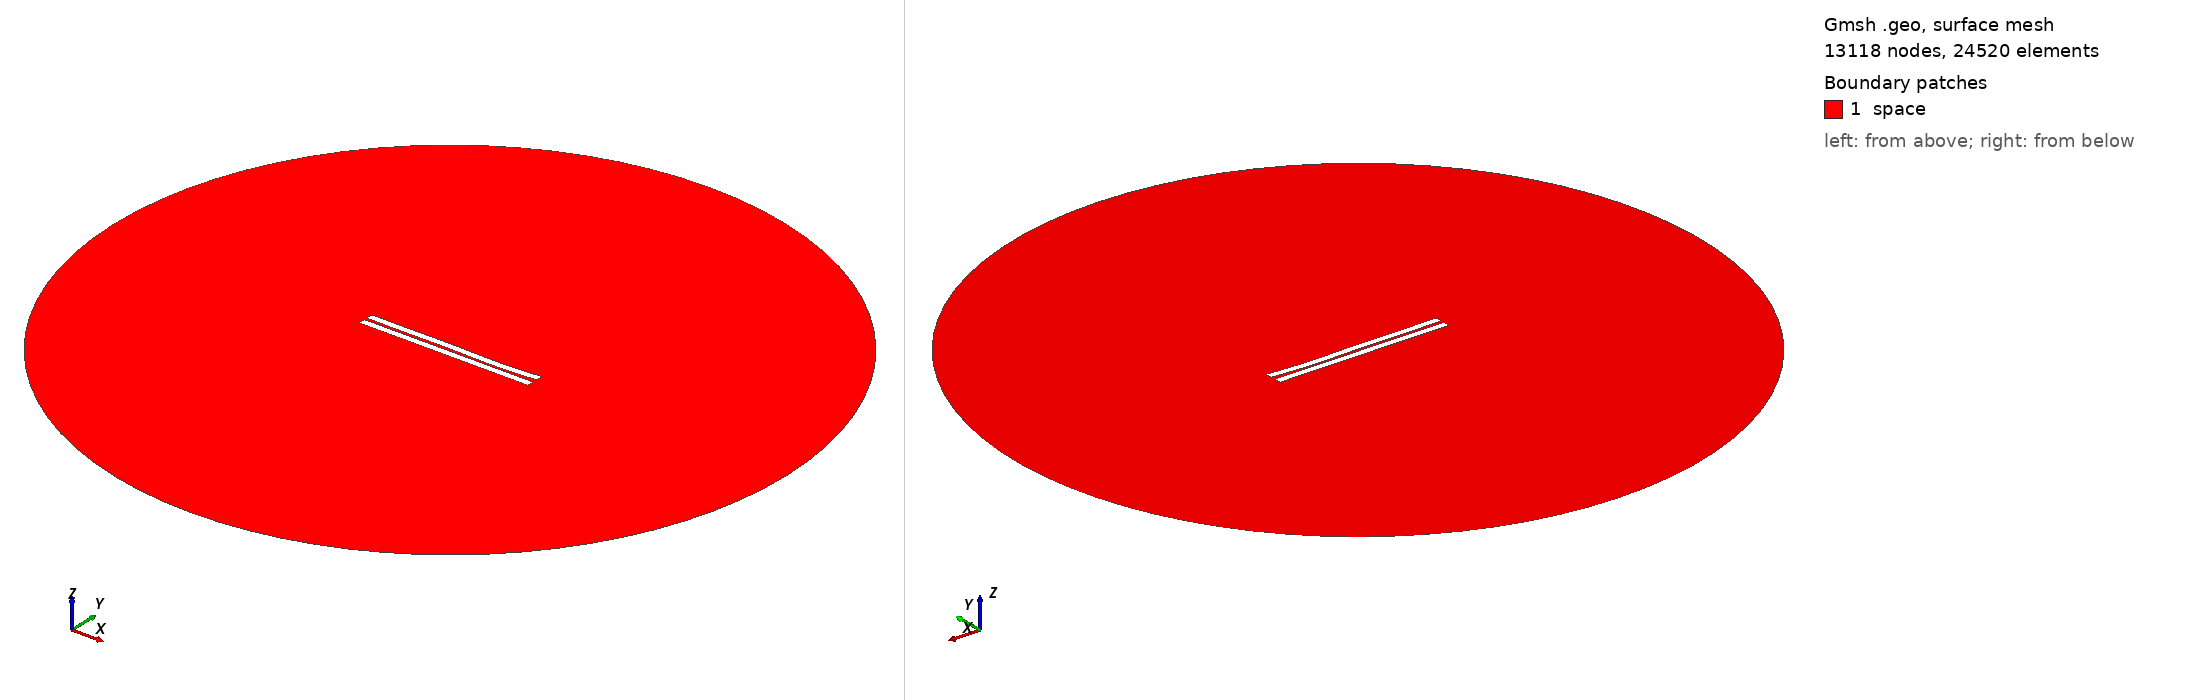

Gmsh geometry script, surface-meshed: 13118 nodes, 24520 surface elements. Boundary patches (legend numbers): 1 space. Left view from above one corner, right view from below the opposite corner. Legend entries are the model's physical surfaces. The drawing asked Gmsh for element sizes between 1% and 20% of the model's largest extent; the script's own settings can give other sizes.

=== 771.geo (drawn) ===
//---------------------------------------
// Geometry kernel
//---------------------------------------

SetFactory("OpenCASCADE");



//---------------------------------------
// Parameters of the geometry
//---------------------------------------

// Overetch of the upper plate
overetch = 0.0;

// Distance between the plates
distance = 1.75;

// Discretization over the x axis (for the deformation)
nx = 50; 

// Length of the plate
L = 100 - overetch; 

// Number of modes
n = 4; 

// 1st mode coefficient
coeff(1) = -0.075;
beta(1) = 0.596864 * 3.1415926535 / L;

// 2nd mode coefficient
coeff(2) = -0.15;
beta(2) = 1.49418 * 3.1415926535 / L;

// 3rd mode coefficient
coeff(3) = 0.15;
beta(3) = 2.50025 * 3.1415926535 / L;

// 4th mode coefficient
coeff(4) = -0.15;
beta(4) = 3.49999 * 3.1415926535 / L;



//---------------------------------------
// Upper plate (deformed rectangle)
//---------------------------------------

// Coordiantes of the upper plate
xmin = -50;
xmax = 50 - overetch;

// Height of the upper plate
yheight = 4 - 2 * overetch;

// Indexes of the points
UpperID[] = {};
LowerID[] = {};
LeftID[] = {};
RightID[] = {};

// Point index
p = 1;

// Horizontal edges
For i In {1:nx}
    x = xmin + (i-1)*(xmax - xmin)/(nx-1);

    y_bottom = distance / 2 + overetch;
    For j In {1:n}
        C = (Cosh(beta(j)*L) + Cos(beta(j)*L)) / (Sinh(beta(j)*L) + Sin(beta(j)*L));
        y_bottom  = y_bottom + coeff(j) * (Cosh(beta(j)*(x+50)) - Cos(beta(j)*(x+50)) - C * (Sinh(beta(j)*(x+50)) - Sin(beta(j)*(x+50))));
    EndFor

    y_top = y_bottom + yheight;

    Point(p) = {x, y_top, 0, 1.0};
    UpperID[i] = p;
    p = p + 1;

    Point(p) = {x, y_bottom, 0, 1.0};
    LowerID[i] = p;
    p = p + 1;
EndFor

// Create point lists
UpperPts[] = {}; LowerPts[] = {};
For i In {1:nx}
  UpperPts[] += {UpperID[i]};
  LowerPts[] += {LowerID[i]};
EndFor

// Build splines
Spline(1) = {UpperPts[]};
Spline(2) = {LowerPts[]};
Line(3) = {LowerPts[nx-1], UpperPts[nx-1]};
Line(4) = {LowerPts[0], UpperPts[0]};

// Build the plane surface
Curve Loop(1) = {2, 3, -1, -4};
Plane Surface(1) = {1};



//---------------------------------------
// Lower plate (rectangle)
//---------------------------------------

// Vertices
Point(1001) = {-50, -1, 0, 1.0};
Point(1002) = { 50, -1, 0, 1.0};
Point(1003) = { 50,  -5, 0, 1.0};
Point(1004) = {-50,  -5, 0, 1.0};

// Edges
Line(5) = {1001, 1002};
Line(6) = {1002, 1003};
Line(7) = {1003, 1004};
Line(8) = {1004, 1001};

// Plane surface
Line Loop(2) = {5, 6, 7, 8};
Plane Surface(2) = {2}; 



//---------------------------------------
// Outer (fictious) boundary
//---------------------------------------

// Points
Point(1005) = {0, 0, 0};       // Center
Point(1006) = {200, 0, 0};     // Start point
Point(1007) = {0, 200, 0};     // 90 degrees
Point(1008) = {-200, 0, 0};    // 180 degrees
Point(1009) = {0, -200, 0};    // 270 degrees

// Circle arcs (each needs start, center, end)
Circle(9) = {1006, 1005, 1007};
Circle(10) = {1007, 1005, 1008};
Circle(11) = {1008, 1005, 1009};
Circle(12) = {1009, 1005, 1006};

// Plane surface for the entire domain
Curve Loop(3) = {9, 10, 11, 12};
Surface(3) = {3};

// Subtract the plates from the whole domain to obtain the actual domain where we want to solve the equations
BooleanDifference{ Surface{3}; Delete; }{ Surface{1}; Surface{2}; Delete; }




//---------------------------------------
// Transfinite Lines/Curves
//---------------------------------------

// Set the number of points on the boundaries
r = 7;

// Plates
Transfinite Curve {1, 2} = 50*r Using Progression 1;
Transfinite Curve {3, 4} = 2*r Using Progression 1;
Transfinite Line {5, 7} = 50*r Using Progression 1;
Transfinite Line {6, 8} = 2*r Using Progression 1;

// Outer boundary
Transfinite Line {9, 10, 11, 12} = 20 Using Progression 1;



//---------------------------------------
// Physical groups
//---------------------------------------                

// Physical curves (boundaries)
Physical Line("force_segment", 10) = {2};
Physical Line("upper_plate", 11) = {1, 3, 4};
Physical Line("lower_plate", 12) = {5, 6, 7, 8};
Physical Line("boundary", 20) = {9, 10, 11, 12};

// Physical Surfaces
Physical Surface("space", 30) = {3};



//---------------------------------------
// 6. Generate the Mesh
//---------------------------------------

// 2D mesh generation
Mesh 2;
